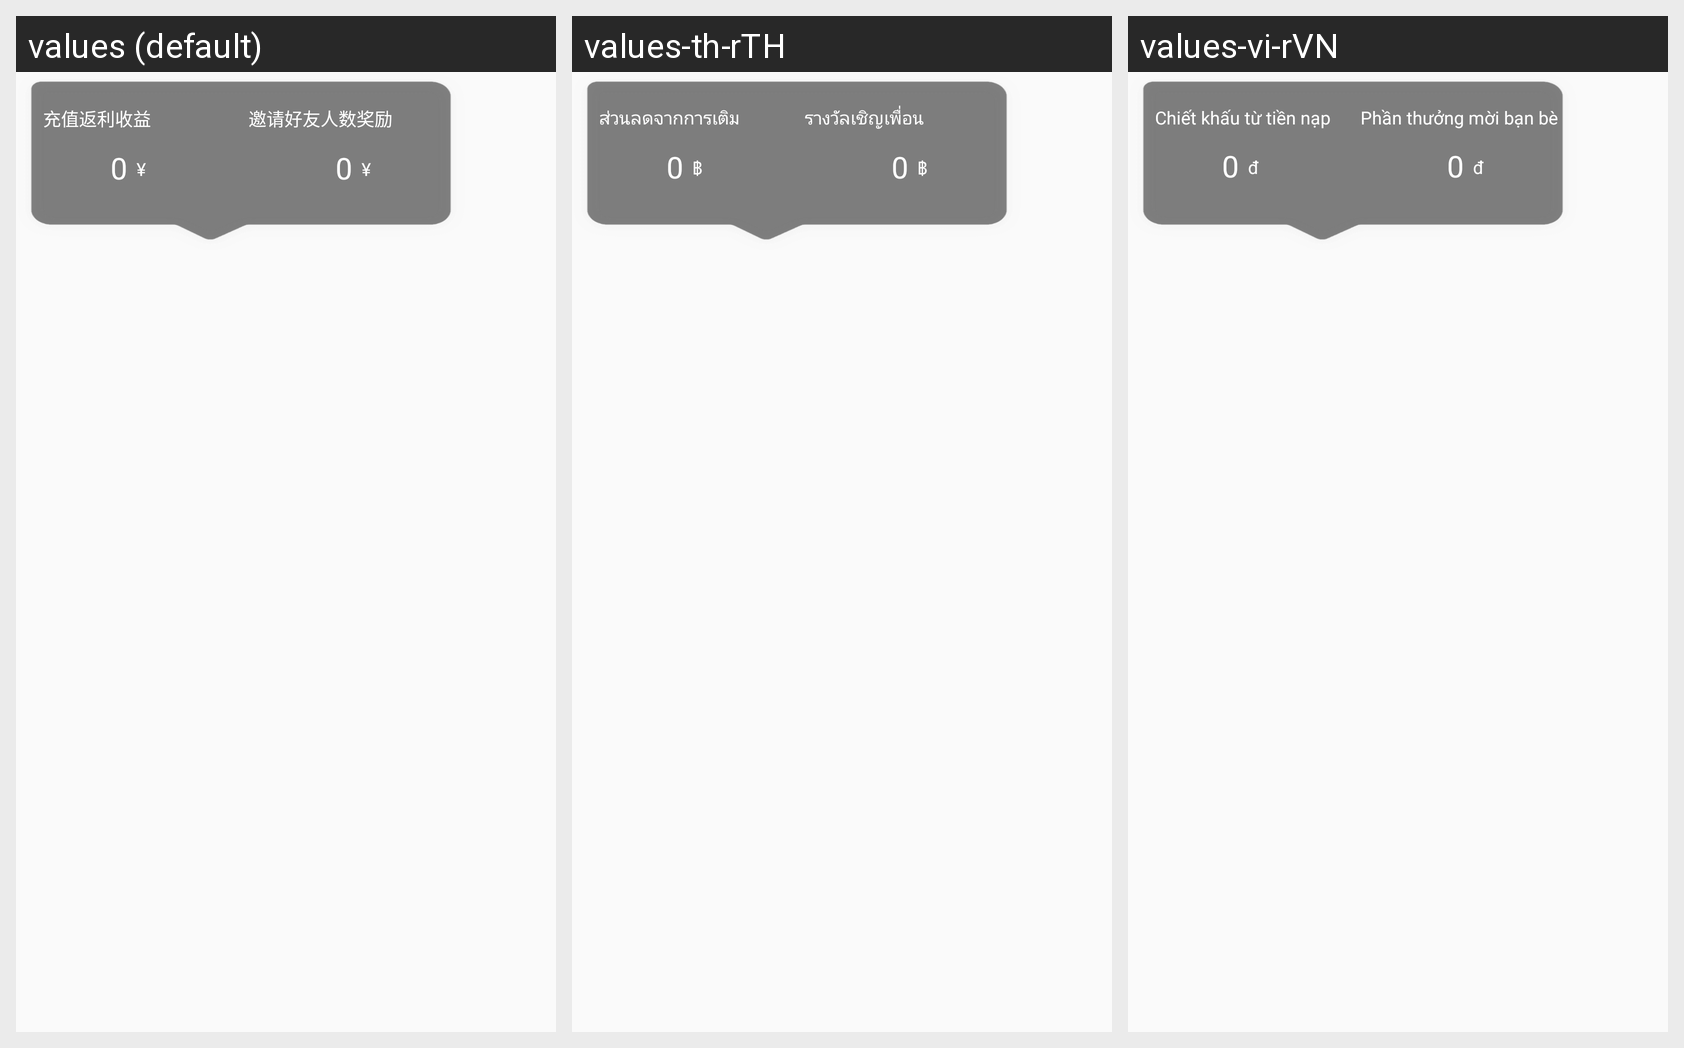

Here is an Android app screen in its default locale and in the app's own translations. Write out the translated-string differences for the strings that appear on this screen.
Android screen res/layout/dialog_sharetip.xml rendered under 3 locales, left to right: values (default), values-th-rTH, values-vi-rVN. Device: Nexus 5 (rendered at 1080×1920; each locale shown at half size, 540×960, under a caption strip naming it); theme AppTheme.
Strings drawn on this screen, with the default value and each locale's value (text and hints the layout hard-codes, and strings that could not be matched under every locale, appear in the picture but are not listed):

discount_from_deposit
  values: 充值返利收益
  values-th-rTH: ส่วนลดจากการเติม
  values-vi-rVN: Chiết khấu từ tiền nạp

number_zero
  values: 0
  values-th-rTH: 0  [not translated; the default value is used]
  values-vi-rVN: 0  [not translated; the default value is used]

moneyUnit
  values:  ¥
  values-th-rTH:  ฿
  values-vi-rVN:  đ

friend_invite_reward
  values: 邀请好友人数奖励
  values-th-rTH: รางวัลเชิญเพื่อน
  values-vi-rVN: Phần thưởng mời bạn bè
